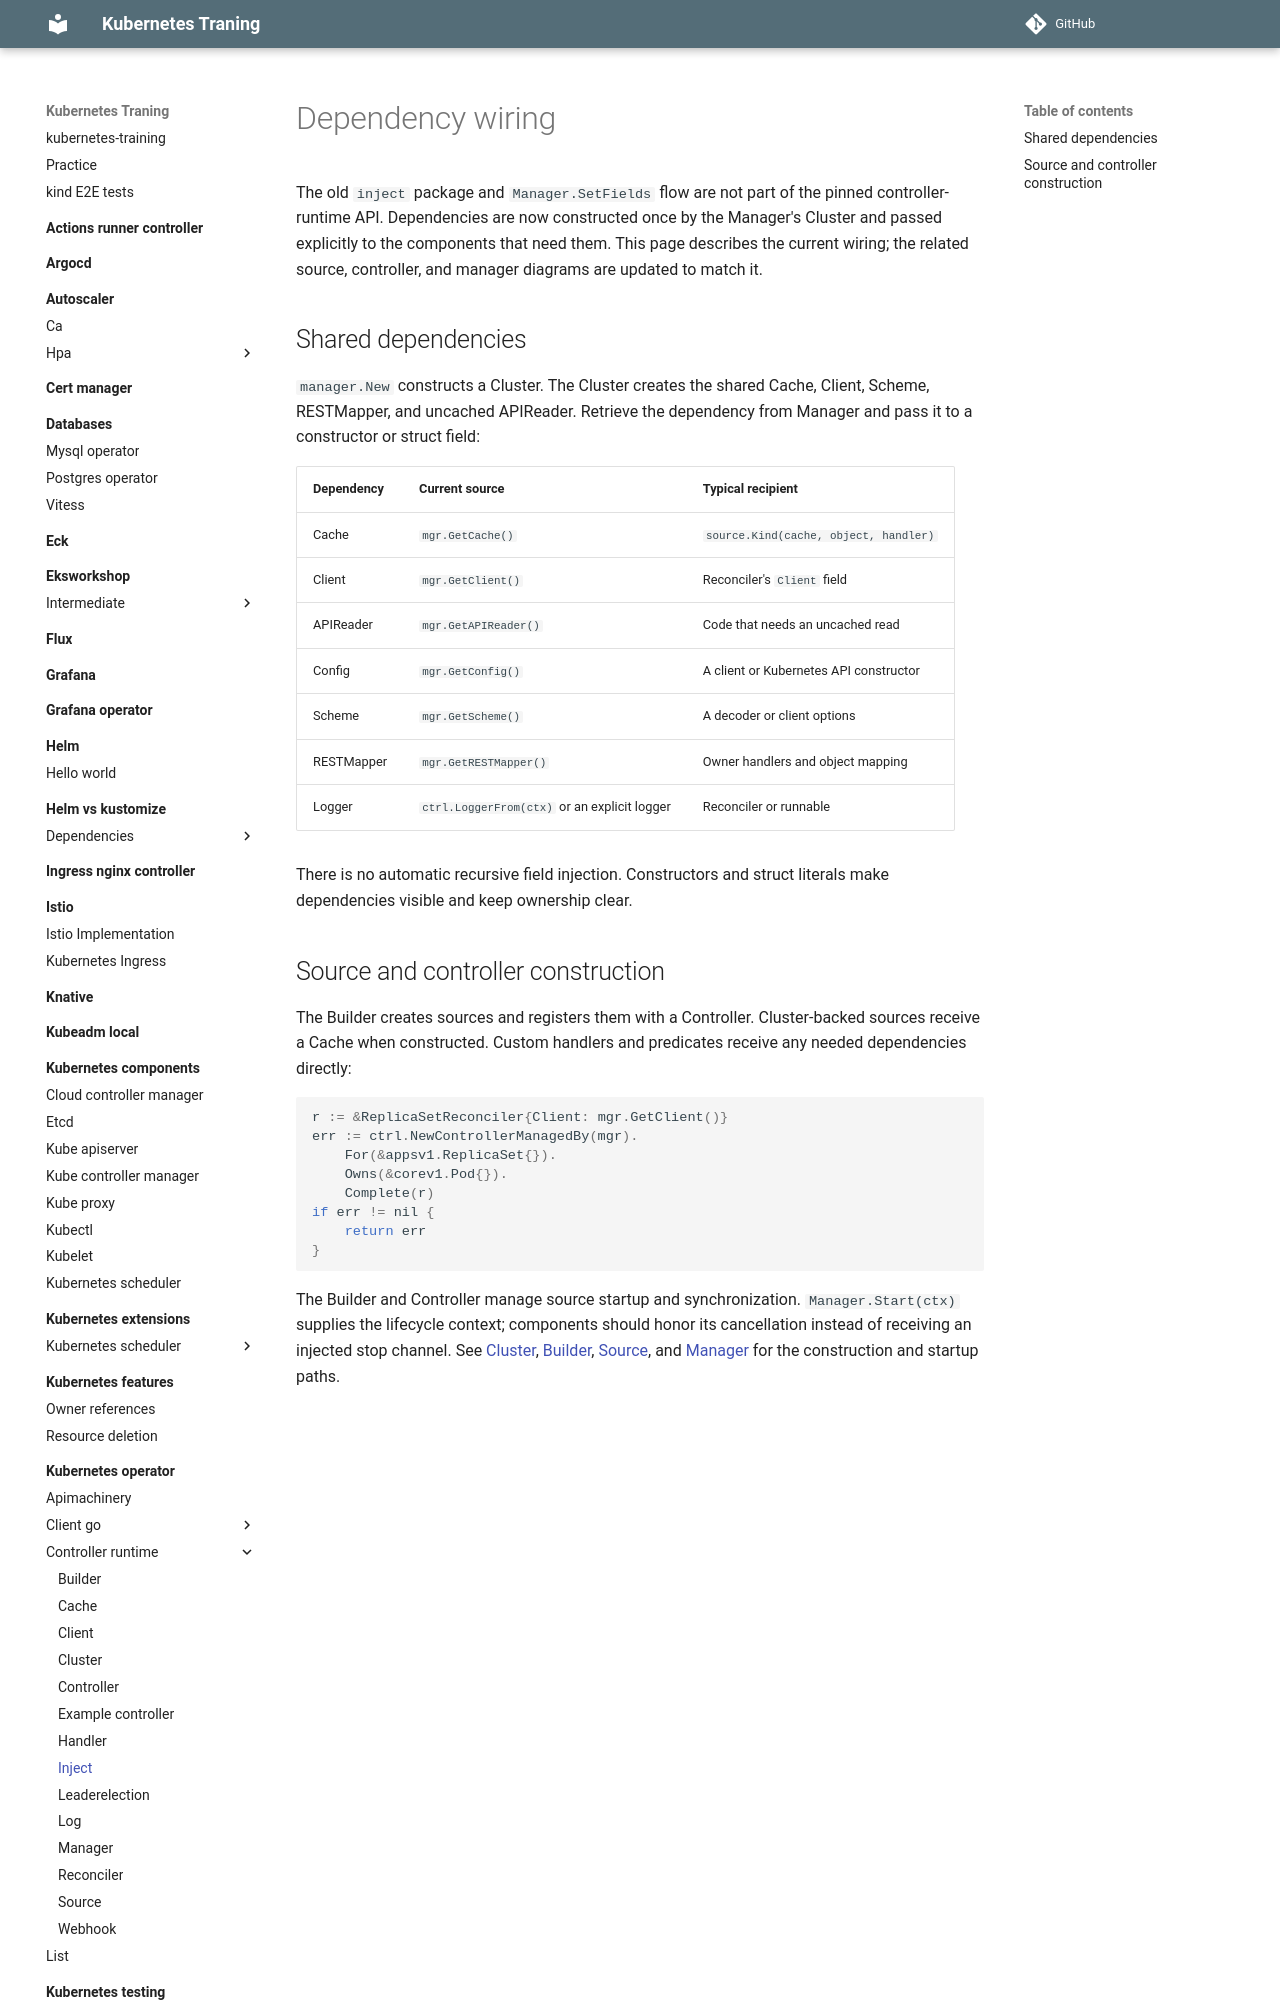

repository: nakamasato/kubernetes-training · page: kubernetes-operator/controller-runtime/inject/index.html · generator: mkdocs

# Dependency wiring

The old `inject` package and `Manager.SetFields` flow are not part of the pinned controller-runtime API. Dependencies are now constructed once by the Manager's Cluster and passed explicitly to the components that need them. This page describes the current wiring; the related source, controller, and manager diagrams are updated to match it.

## Shared dependencies

`manager.New` constructs a Cluster. The Cluster creates the shared Cache, Client, Scheme, RESTMapper, and uncached APIReader. Retrieve the dependency from Manager and pass it to a constructor or struct field:

| Dependency | Current source | Typical recipient |
| --- | --- | --- |
| Cache | `mgr.GetCache()` | `source.Kind(cache, object, handler)` |
| Client | `mgr.GetClient()` | Reconciler's `Client` field |
| APIReader | `mgr.GetAPIReader()` | Code that needs an uncached read |
| Config | `mgr.GetConfig()` | A client or Kubernetes API constructor |
| Scheme | `mgr.GetScheme()` | A decoder or client options |
| RESTMapper | `mgr.GetRESTMapper()` | Owner handlers and object mapping |
| Logger | `ctrl.LoggerFrom(ctx)` or an explicit logger | Reconciler or runnable |

There is no automatic recursive field injection. Constructors and struct literals make dependencies visible and keep ownership clear.
